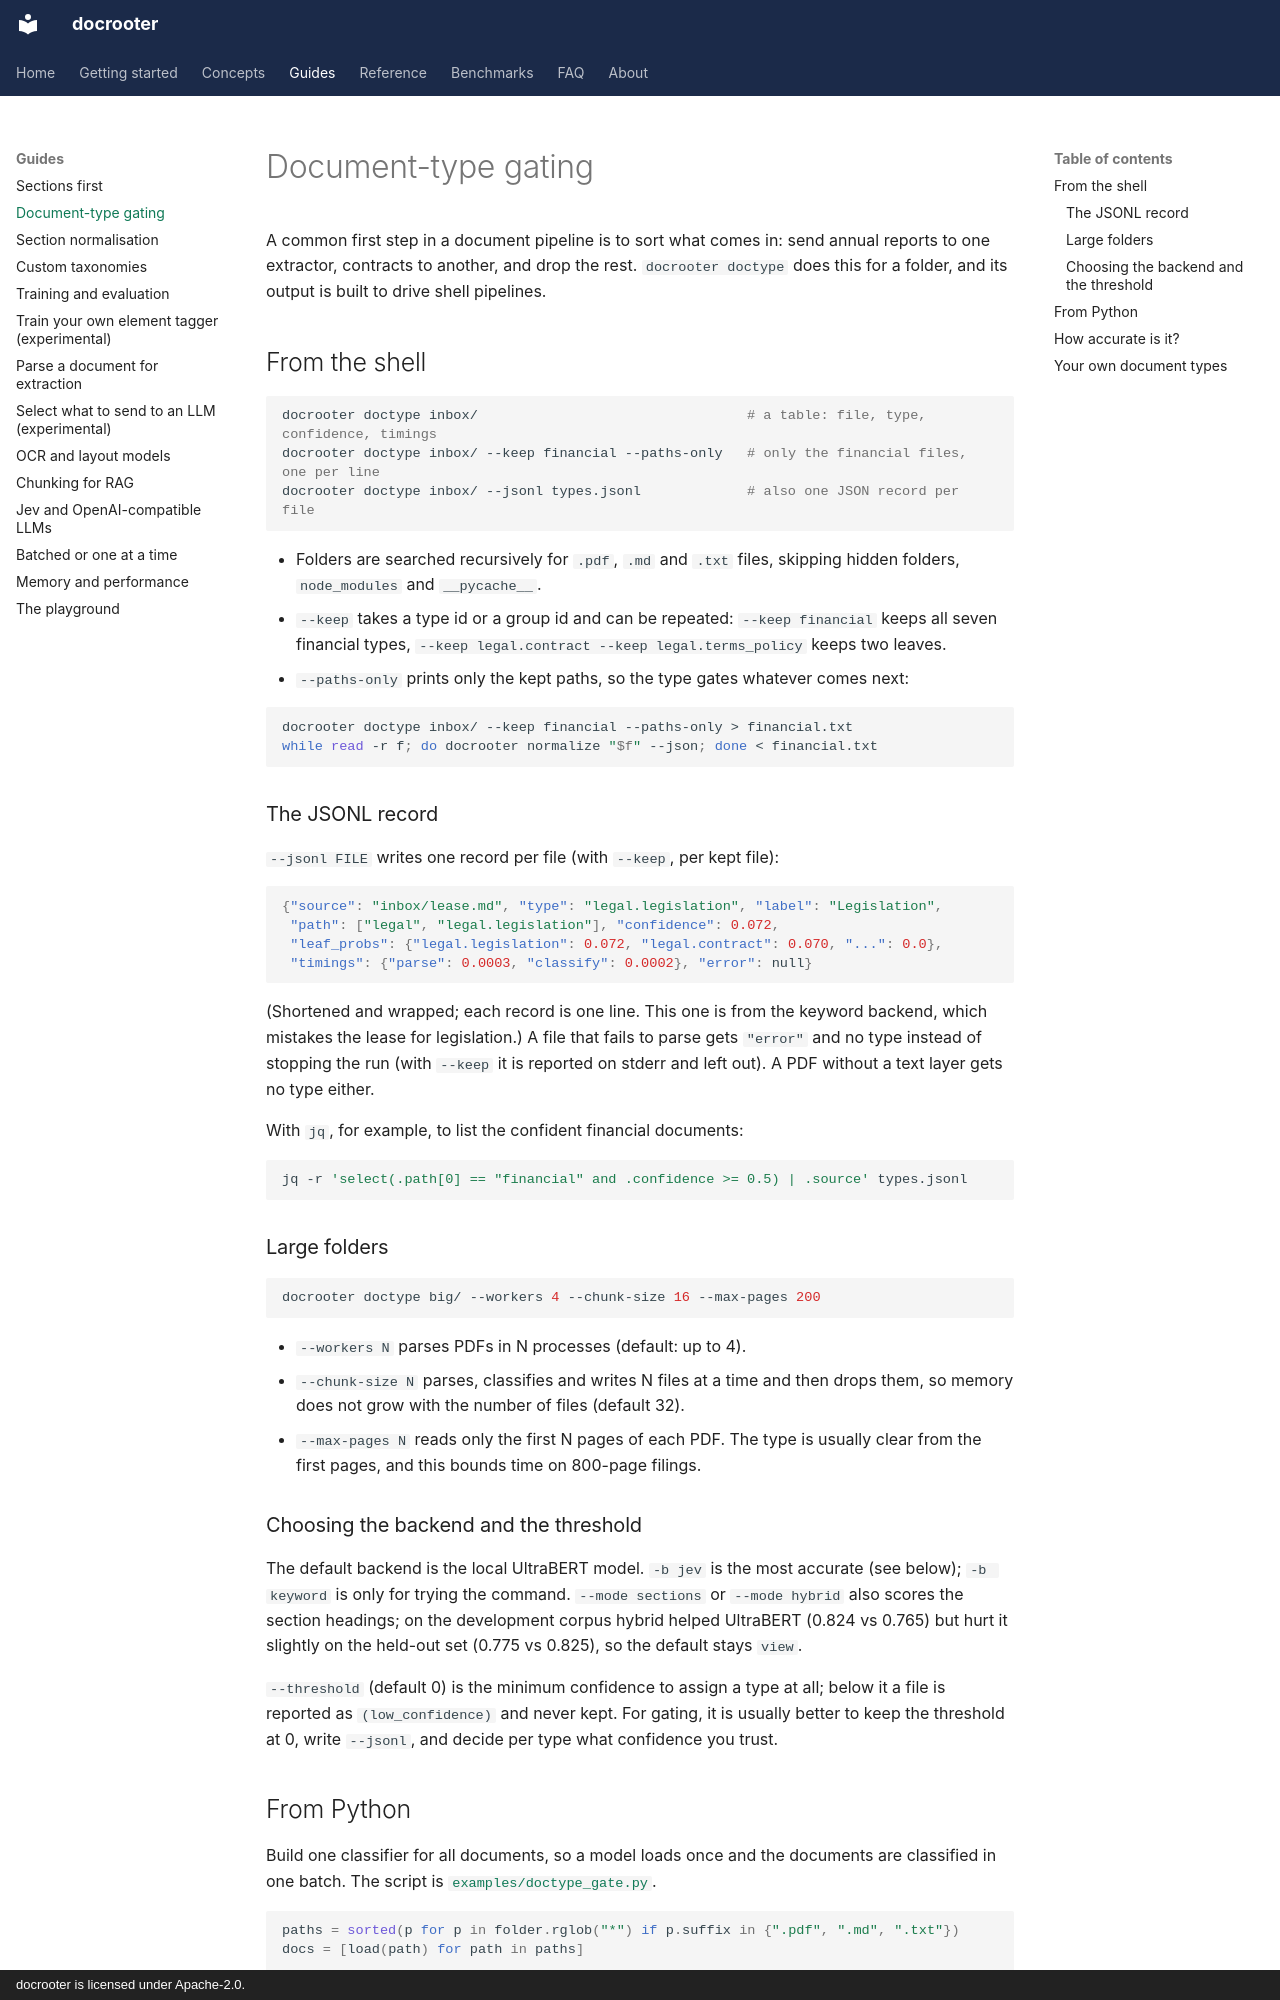

repository: LandoCole/docrooter · page: guides/doctype-gating/index.html · generator: mkdocs · copyright: docrooter is licensed under Apache-2.0.

# Document-type gating

A common first step in a document pipeline is to sort what comes in: send annual reports to one
extractor, contracts to another, and drop the rest. `docrooter doctype` does this for a folder,
and its output is built to drive shell pipelines.

## From the shell

```bash
docrooter doctype inbox/                                 # a table: file, type, confidence, timings
docrooter doctype inbox/ --keep financial --paths-only   # only the financial files, one per line
docrooter doctype inbox/ --jsonl types.jsonl             # also one JSON record per file
```

- Folders are searched recursively for `.pdf`, `.md` and `.txt` files, skipping hidden folders,
  `node_modules` and `__pycache__`.
- `--keep` takes a type id or a group id and can be repeated: `--keep financial` keeps all seven
  financial types, `--keep legal.contract --keep legal.terms_policy` keeps two leaves.
- `--paths-only` prints only the kept paths, so the type gates whatever comes next:

```bash
docrooter doctype inbox/ --keep financial --paths-only > financial.txt
while read -r f; do docrooter normalize "$f" --json; done < financial.txt
```

### The JSONL record

`--jsonl FILE` writes one record per file (with `--keep`, per kept file):

```json
{"source": "inbox/lease.md", "type": "legal.legislation", "label": "Legislation",
 "path": ["legal", "legal.legislation"], "confidence": 0.072,
 "leaf_probs": {"legal.legislation": 0.072, "legal.contract": 0.070, "...": 0.0},
 "timings": {"parse": 0.0003, "classify": 0.0002}, "error": null}
```

(Shortened and wrapped; each record is one line. This one is from the keyword backend, which
mistakes the lease for legislation.) A file that fails to parse gets `"error"` and no type
instead of stopping the run (with `--keep` it is reported on stderr and left out). A PDF
without a text layer gets no type either.

With `jq`, for example, to list the confident financial documents:

```bash
jq -r 'select(.path[0] == "financial" and .confidence >= 0.5) | .source' types.jsonl
```

### Large folders

```bash
docrooter doctype big/ --workers 4 --chunk-size 16 --max-pages 200
```

- `--workers N` parses PDFs in N processes (default: up to 4).
- `--chunk-size N` parses, classifies and writes N files at a time and then drops them, so
  memory does not grow with the number of files (default 32).
- `--max-pages N` reads only the first N pages of each PDF. The type is usually clear from the
  first pages, and this bounds time on 800-page filings.

### Choosing the backend and the threshold

The default backend is the local UltraBERT model. `-b jev` is the most accurate (see below);
`-b keyword` is only for trying the command. `--mode sections` or `--mode hybrid` also scores
the section headings; on the development corpus hybrid helped UltraBERT (0.824 vs 0.765) but
hurt it slightly on the held-out set (0.775 vs 0.825), so the default stays `view`.

`--threshold` (default 0) is the minimum confidence to assign a type at all; below it a file is
reported as `(low_confidence)` and never kept. For gating, it is usually better to keep the
threshold at 0, write `--jsonl`, and decide per type what confidence you trust.
